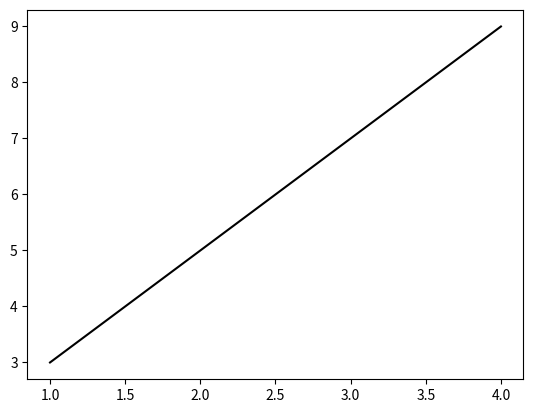

Write the Python code that produced this figure.
import matplotlib.pyplot as plt

plt.figure()
lines = plt.plot([1, 2, 3, 4], [3, 5, 7, 9])
plt.setp(lines, color='00000')
plt.show()
